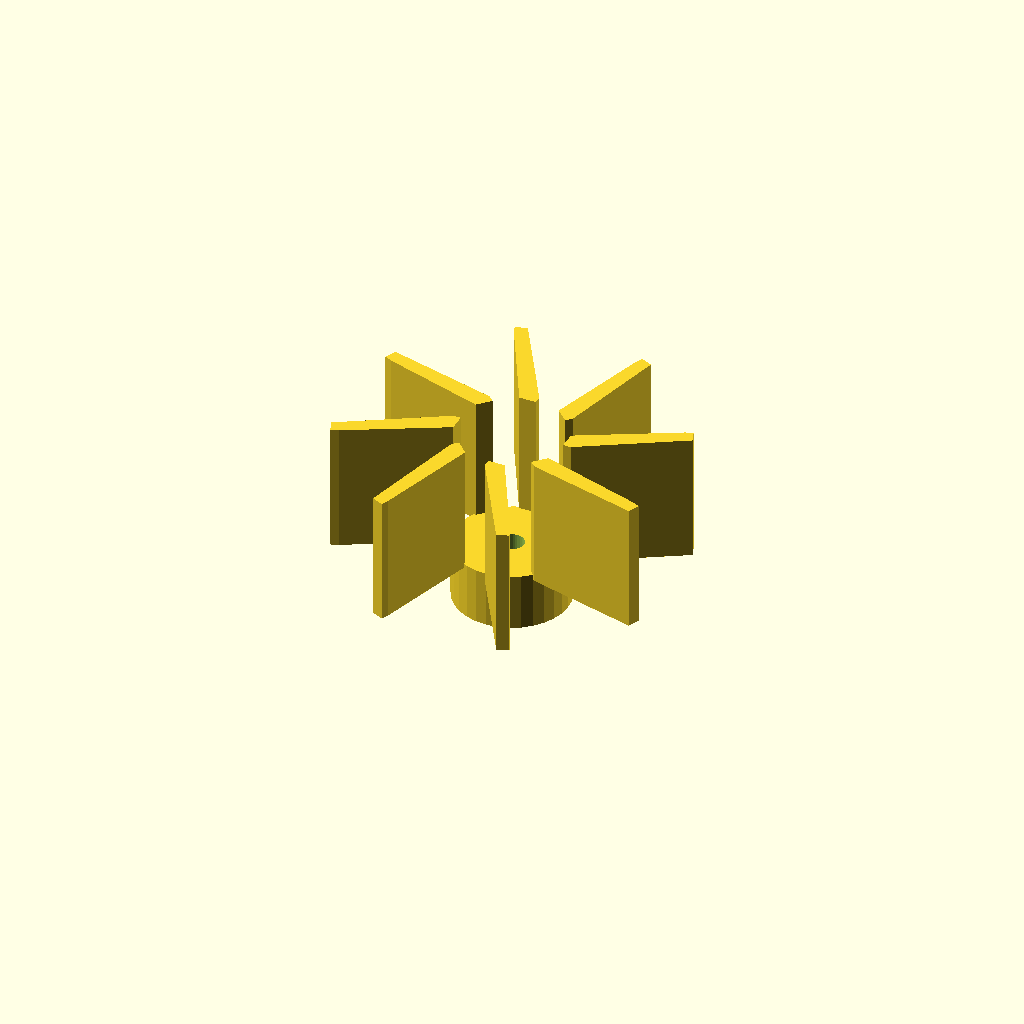
Cell 1 — every parameter at its default value.
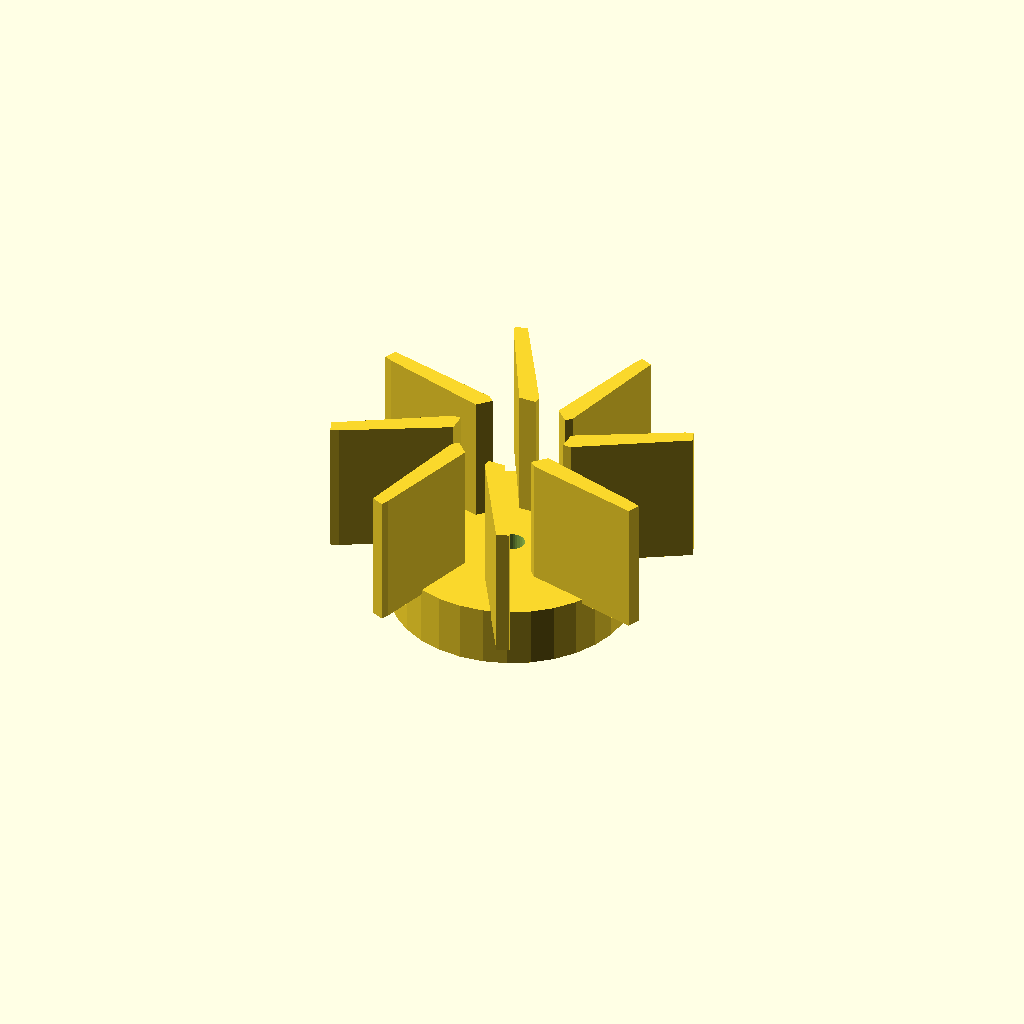
Cell 2: center_d = 47.6 (everything else at default).
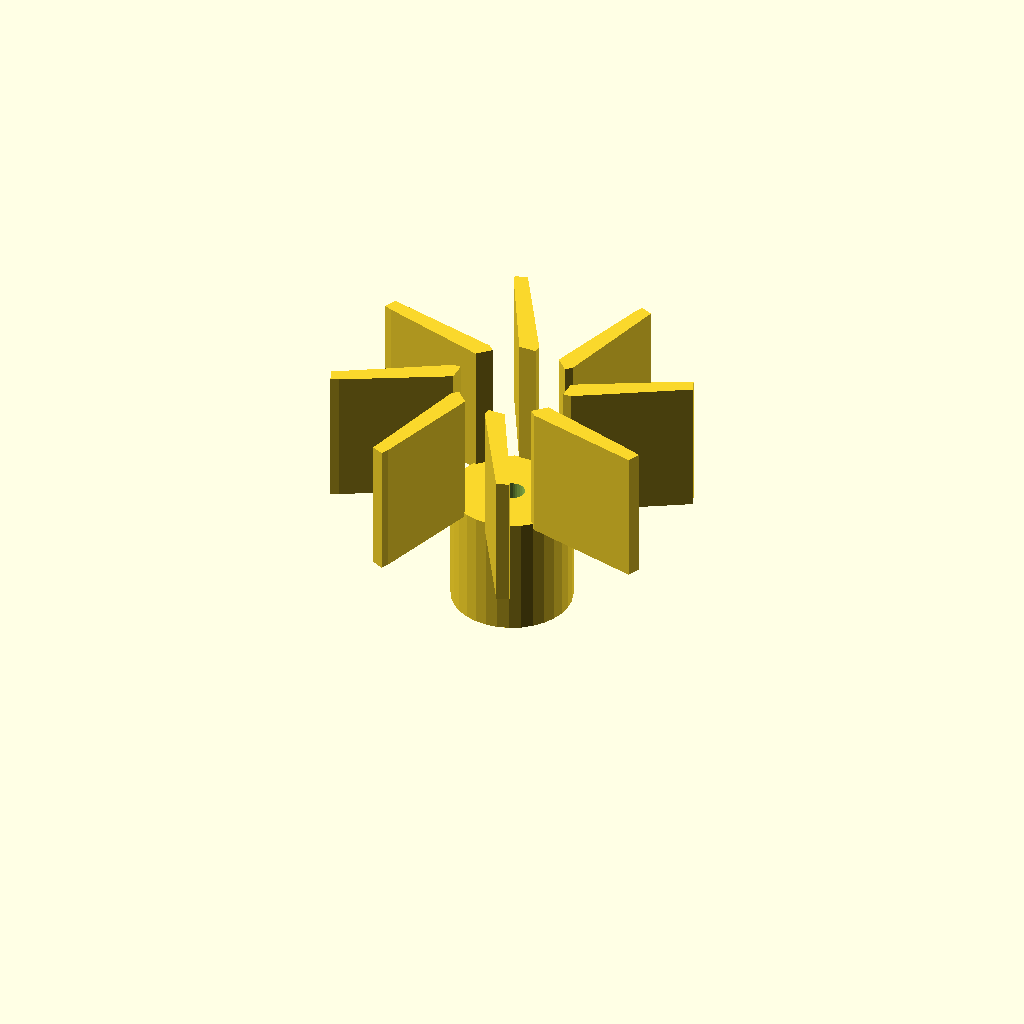
Cell 3: center_h = 24 (everything else at default).
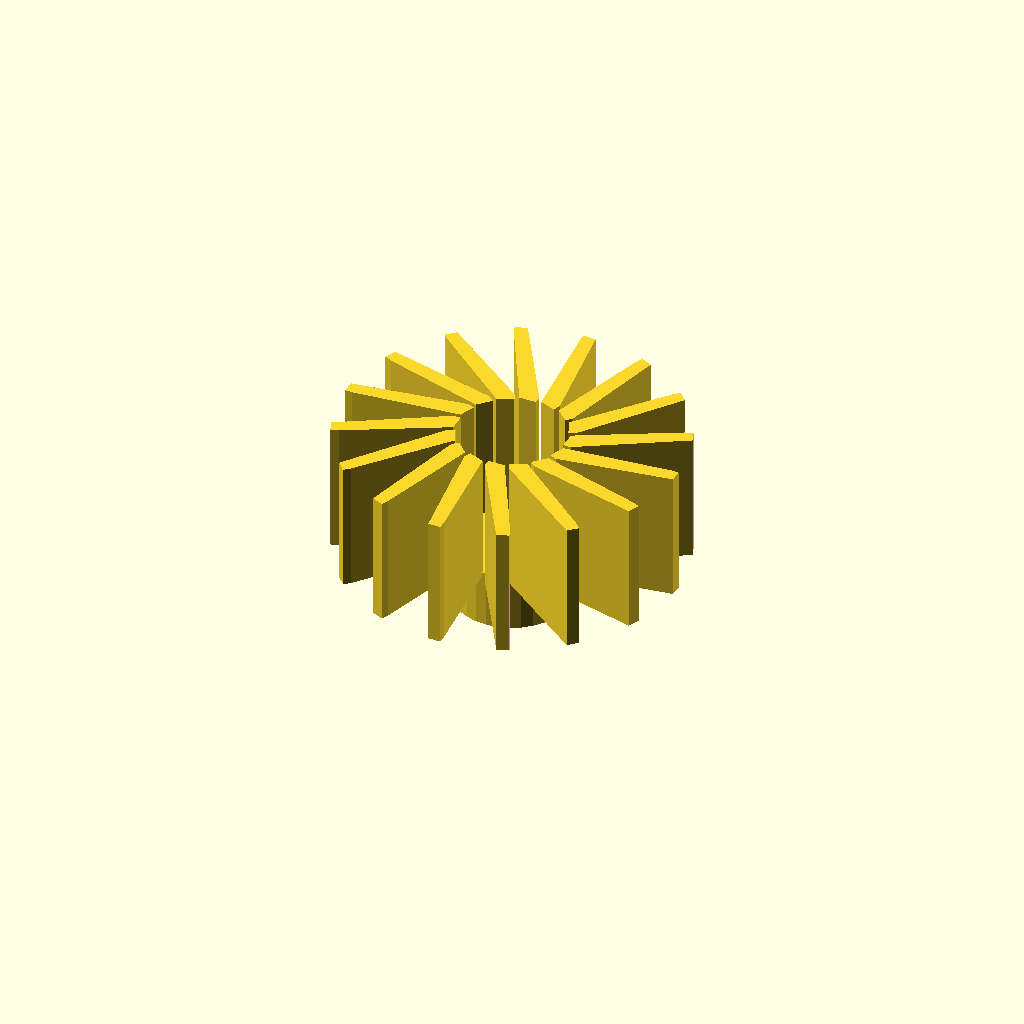
Cell 4: the same model with blade_count = 16.
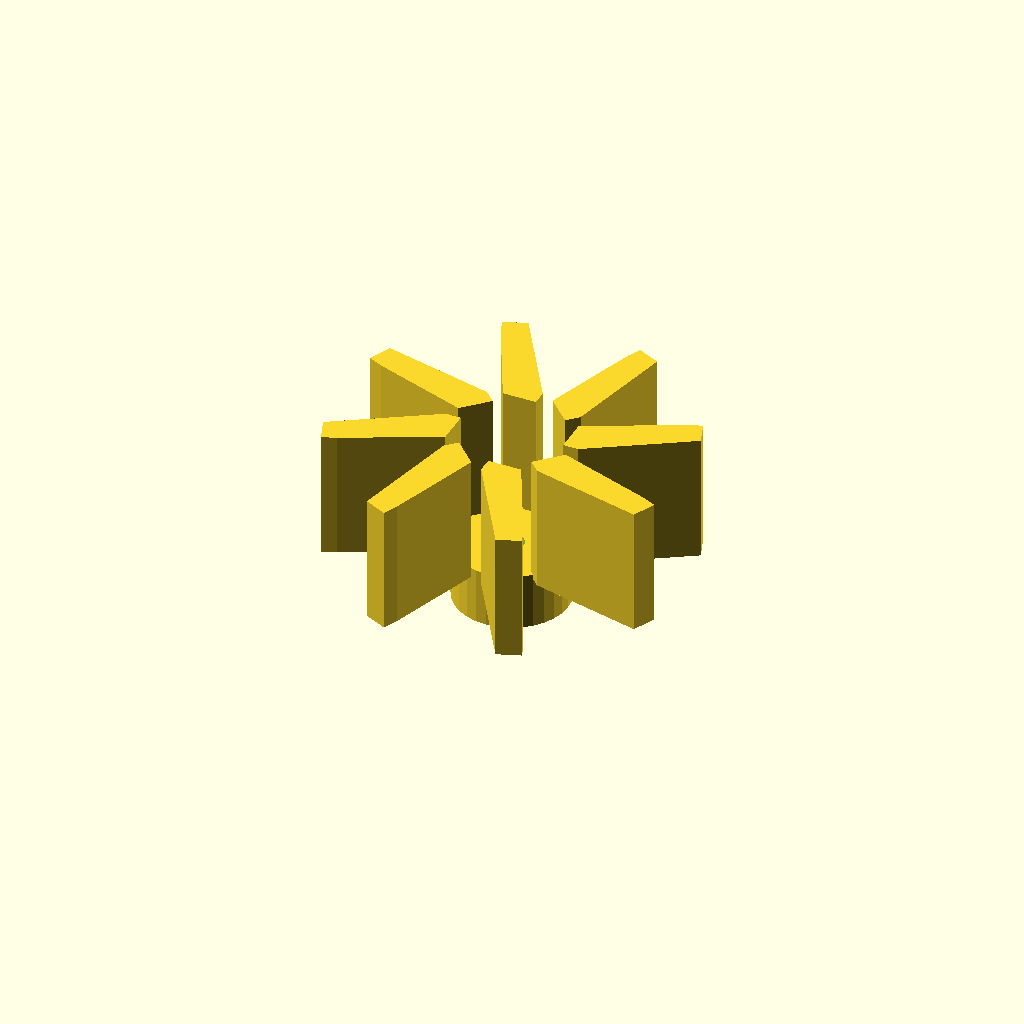
Cell 5 — blade_t set to 3.2, the other parameters unchanged.
One fixed orthographic camera (rotation 55°, 0°, 25°; colour scheme Cornfield) for every cell.
Source of the model, optional_data/gen2/impellers/part_0017.scad:
$fn = 32;

// ----------------------------------------------------------------------
// Impeller: 70 mm, 8 blades, 38 mm tall
// ----------------------------------------------------------------------

// --- parameters (mm) ---
center_d = 23.8;          // hub diameter
center_h = 12;            // hub height
wheel_d = 70;             // outer diameter over the blades
blade_count = 8;          // number of blades
blade_t = 1.6;            // blade thickness
blade_h = 26;             // blade height
blade_in_r = 10.9;        // blade root radius
blade_out_r = 33.4;       // blade tip radius
sweep = 20;               // blade sweep, degrees
bore_d = 5;               // shaft bore

module hub() {
  cylinder(h = center_h, d = center_d);
}

module blade() {
  /* blade swept between two boxes: hull of the root and the tip section */
  hull() {
    translate([blade_in_r, 0, center_h - 1])
      cube([blade_t, blade_t * 2.2, blade_h + 1], center = false);
    rotate([0, 0, sweep])
      translate([blade_out_r, 0, center_h - 1])
        cube([blade_t, blade_t * 1.6, blade_h + 1], center = false);
  }
}

module blades() {
  for (i = [0 : blade_count - 1])
    rotate([0, 0, i * 360 / blade_count]) blade();
}

difference() {
  union() {
    hub();
    blades();
  }
  translate([0, 0, -1]) cylinder(h = center_h + blade_h + 0 + 3, d = bore_d);
}
Customizer parameters (derived from the source; name, type, default, range or options):
center_d: number, default 23.8
center_h: number, default 12
wheel_d: number, default 70
blade_count: number, default 8
blade_t: number, default 1.6
blade_h: number, default 26
blade_in_r: number, default 10.9
blade_out_r: number, default 33.4
sweep: number, default 20
bore_d: number, default 5
